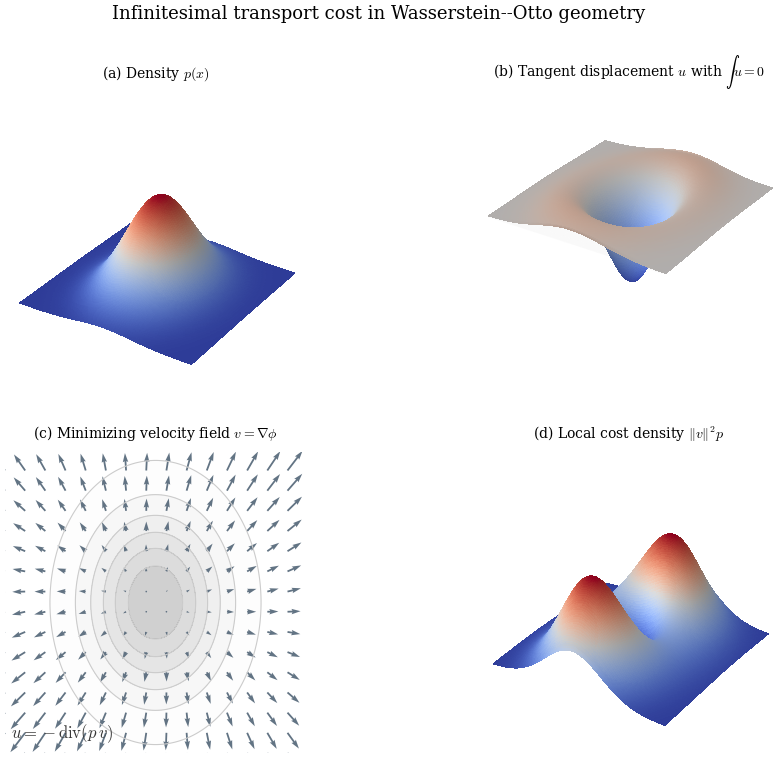

Python code for this plot: (Note: this script raises an exception after producing the figure.)
from __future__ import annotations

import numpy as np
import matplotlib.pyplot as plt
from matplotlib import cm, colors
from matplotlib.colors import LightSource


plt.rcParams.update(
    {
        "font.family": "serif",
        "font.size": 10,
        "axes.titlesize": 10,
        "axes.labelsize": 9,
        "mathtext.fontset": "cm",
        "savefig.bbox": "tight",
        "savefig.pad_inches": 0.05,
    }
)


# -----------------------------------------------------------------------------
# Model example for the infinitesimal transport cost
# -----------------------------------------------------------------------------
# Base density p on R^2: normalized anisotropic Gaussian.
# We choose a dilation-type potential so that the minimizing velocity field
# grows away from the mode. This makes the local kinetic density ||v||^2 p
# visibly different from p itself.

# Computational grid
n = 180
grid = np.linspace(-2.5, 2.5, n)
X, Y = np.meshgrid(grid, grid)
dx = grid[1] - grid[0]
R2 = X**2 + Y**2

# Probability density p(x, y)
sx, sy = 0.78, 1.05
rho = np.exp(-0.5 * ((X / sx) ** 2 + (Y / sy) ** 2))
p = rho / (rho.sum() * dx * dx)

# Potential phi and minimizing velocity field v = grad(phi)
# A mostly radial quadratic potential gives an expansion/compression pattern,
# so |v| is small near the mode and larger away from it.
phi = 0.22 * (X**2 + 1.35 * Y**2) + 0.06 * X * Y
vx = np.gradient(phi, dx, axis=1)
vy = np.gradient(phi, dx, axis=0)

# Tangent displacement u = -div(p v), numerically corrected to have zero mass
pvx = p * vx
pvy = p * vy
u = -(np.gradient(pvx, dx, axis=1) + np.gradient(pvy, dx, axis=0))
u = u - (u.sum() * dx * dx) / ((grid[-1] - grid[0]) ** 2)

# Infinitesimal transport cost density ||v||^2 p
speed2_p = (vx**2 + vy**2) * p

# Shared 3D view
ELEV = 29
AZIM = -57
BOX = (1.0, 1.0, 0.58)


def style_3d(ax):
    ax.set_proj_type("persp", focal_length=0.94)
    ax.view_init(elev=ELEV, azim=AZIM)
    ax.set_box_aspect(BOX)
    ax.grid(False)
    ax.set_xticks([])
    ax.set_yticks([])
    ax.set_zticks([])
    for axis in (ax.xaxis, ax.yaxis, ax.zaxis):
        axis.pane.set_facecolor((1, 1, 1, 0.0))
        axis.pane.set_edgecolor((1, 1, 1, 0.0))
        axis.line.set_color((0, 0, 0, 0))


def shaded_height_colors(Z, *, center_zero=False, light_az=315, light_alt=34):
    if center_zero:
        vmax = float(np.max(np.abs(Z)))
        norm = colors.TwoSlopeNorm(vmin=-vmax, vcenter=0.0, vmax=vmax)
    else:
        norm = colors.Normalize(vmin=float(np.min(Z)), vmax=float(np.max(Z)))

    base_rgb = cm.coolwarm(norm(Z))[..., :3]
    light = LightSource(azdeg=light_az, altdeg=light_alt)
    hill = light.hillshade(Z, vert_exag=1.35, fraction=1.0)
    intensity = 0.58 + 0.42 * hill
    shaded_rgb = np.clip(base_rgb * intensity[..., None], 0.0, 1.0)
    return np.dstack((shaded_rgb, np.ones_like(Z)))


fig = plt.figure(figsize=(11.2, 8.6))
ax1 = fig.add_subplot(2, 2, 1, projection="3d")
ax2 = fig.add_subplot(2, 2, 2, projection="3d")
ax3 = fig.add_subplot(2, 2, 3)
ax4 = fig.add_subplot(2, 2, 4, projection="3d")

# -----------------------------------------------------------------------------
# Top left: probability density p
# -----------------------------------------------------------------------------
style_3d(ax1)
p_colors = shaded_height_colors(p, light_az=315, light_alt=35)
ax1.plot_surface(
    X, Y, p,
    facecolors=p_colors,
    edgecolor="none",
    linewidth=0,
    antialiased=False,
    shade=False,
    alpha=1.0,
    rcount=n,
    ccount=n,
)
ax1.set_title(r"(a) Density $p(x)$", pad=10)
ax1.set_xlim(-2.5, 2.5)
ax1.set_ylim(-2.5, 2.5)
ax1.set_zlim(0.0, 1.12 * p.max())

# -----------------------------------------------------------------------------
# Top right: infinitesimal displacement u (with int u = 0)
# -----------------------------------------------------------------------------
style_3d(ax2)
u_colors = shaded_height_colors(u, center_zero=True, light_az=320, light_alt=34)
ax2.plot_surface(
    X, Y, u,
    facecolors=u_colors,
    edgecolor="none",
    linewidth=0,
    antialiased=False,
    shade=False,
    alpha=1.0,
    rcount=n,
    ccount=n,
)
ax2.plot_surface(
    X[::8, ::8], Y[::8, ::8], np.zeros_like(X[::8, ::8]),
    color=(0.93, 0.93, 0.93, 0.28),
    edgecolor="none",
    linewidth=0,
    shade=False,
    alpha=0.28,
)
ax2.text(-2.20, -2.15, 0.020, r"$u>0$", color="0.25", fontsize=10)
ax2.text(1.55, 1.50, -0.028, r"$u<0$", color="0.25", fontsize=10)
ax2.set_title(r"(b) Tangent displacement $u$ with $\int u = 0$", pad=10)
ax2.set_xlim(-2.5, 2.5)
ax2.set_ylim(-2.5, 2.5)
ax2.set_zlim(1.10 * u.min(), 1.10 * u.max())

# -----------------------------------------------------------------------------
# Bottom left: minimizing velocity field v = grad(phi)
# -----------------------------------------------------------------------------
ax3.set_aspect("equal")
ax3.set_xlim(-2.5, 2.5)
ax3.set_ylim(-2.5, 2.5)
ax3.set_xticks([])
ax3.set_yticks([])
for spine in ax3.spines.values():
    spine.set_visible(False)

levels = np.linspace(0.08 * p.max(), p.max(), 7)
ax3.contourf(X, Y, p, levels=levels, cmap="Greys", alpha=0.20)
ax3.contour(X, Y, p, levels=levels, colors="0.80", linewidths=0.8)

skip = 12
Xs = X[::skip, ::skip]
Ys = Y[::skip, ::skip]
VXs = vx[::skip, ::skip]
VYs = vy[::skip, ::skip]

ax3.quiver(
    Xs, Ys, VXs, VYs,
    angles="xy",
    scale_units="xy",
    scale=4.4,
    width=0.006,
    color="#5a6c7d",
    alpha=0.95,
)
ax3.set_title(r"(c) Minimizing velocity field $v=\nabla \phi$", pad=10)
ax3.text(0.02, 0.05, r"$u=-\operatorname{div}(p\,v)$", transform=ax3.transAxes, fontsize=12, color="0.22")

# -----------------------------------------------------------------------------
# Bottom right: local kinetic cost density ||v||^2 p
# -----------------------------------------------------------------------------
style_3d(ax4)
cost_colors = shaded_height_colors(speed2_p, light_az=310, light_alt=34)
ax4.plot_surface(
    X, Y, speed2_p,
    facecolors=cost_colors,
    edgecolor="none",
    linewidth=0,
    antialiased=False,
    shade=False,
    alpha=1.0,
    rcount=n,
    ccount=n,
)
ax4.set_title(r"(d) Local cost density $\|v\|^2 p$", pad=10)
ax4.set_xlim(-2.5, 2.5)
ax4.set_ylim(-2.5, 2.5)
ax4.set_zlim(0.0, 1.10 * speed2_p.max())

fig.suptitle(r"Infinitesimal transport cost in Wasserstein--Otto geometry", y=0.98, fontsize=13)
fig.savefig("output/infinitesimal_transport_cost.png", dpi=240)
fig.savefig("output/infinitesimal_transport_cost.pdf")
